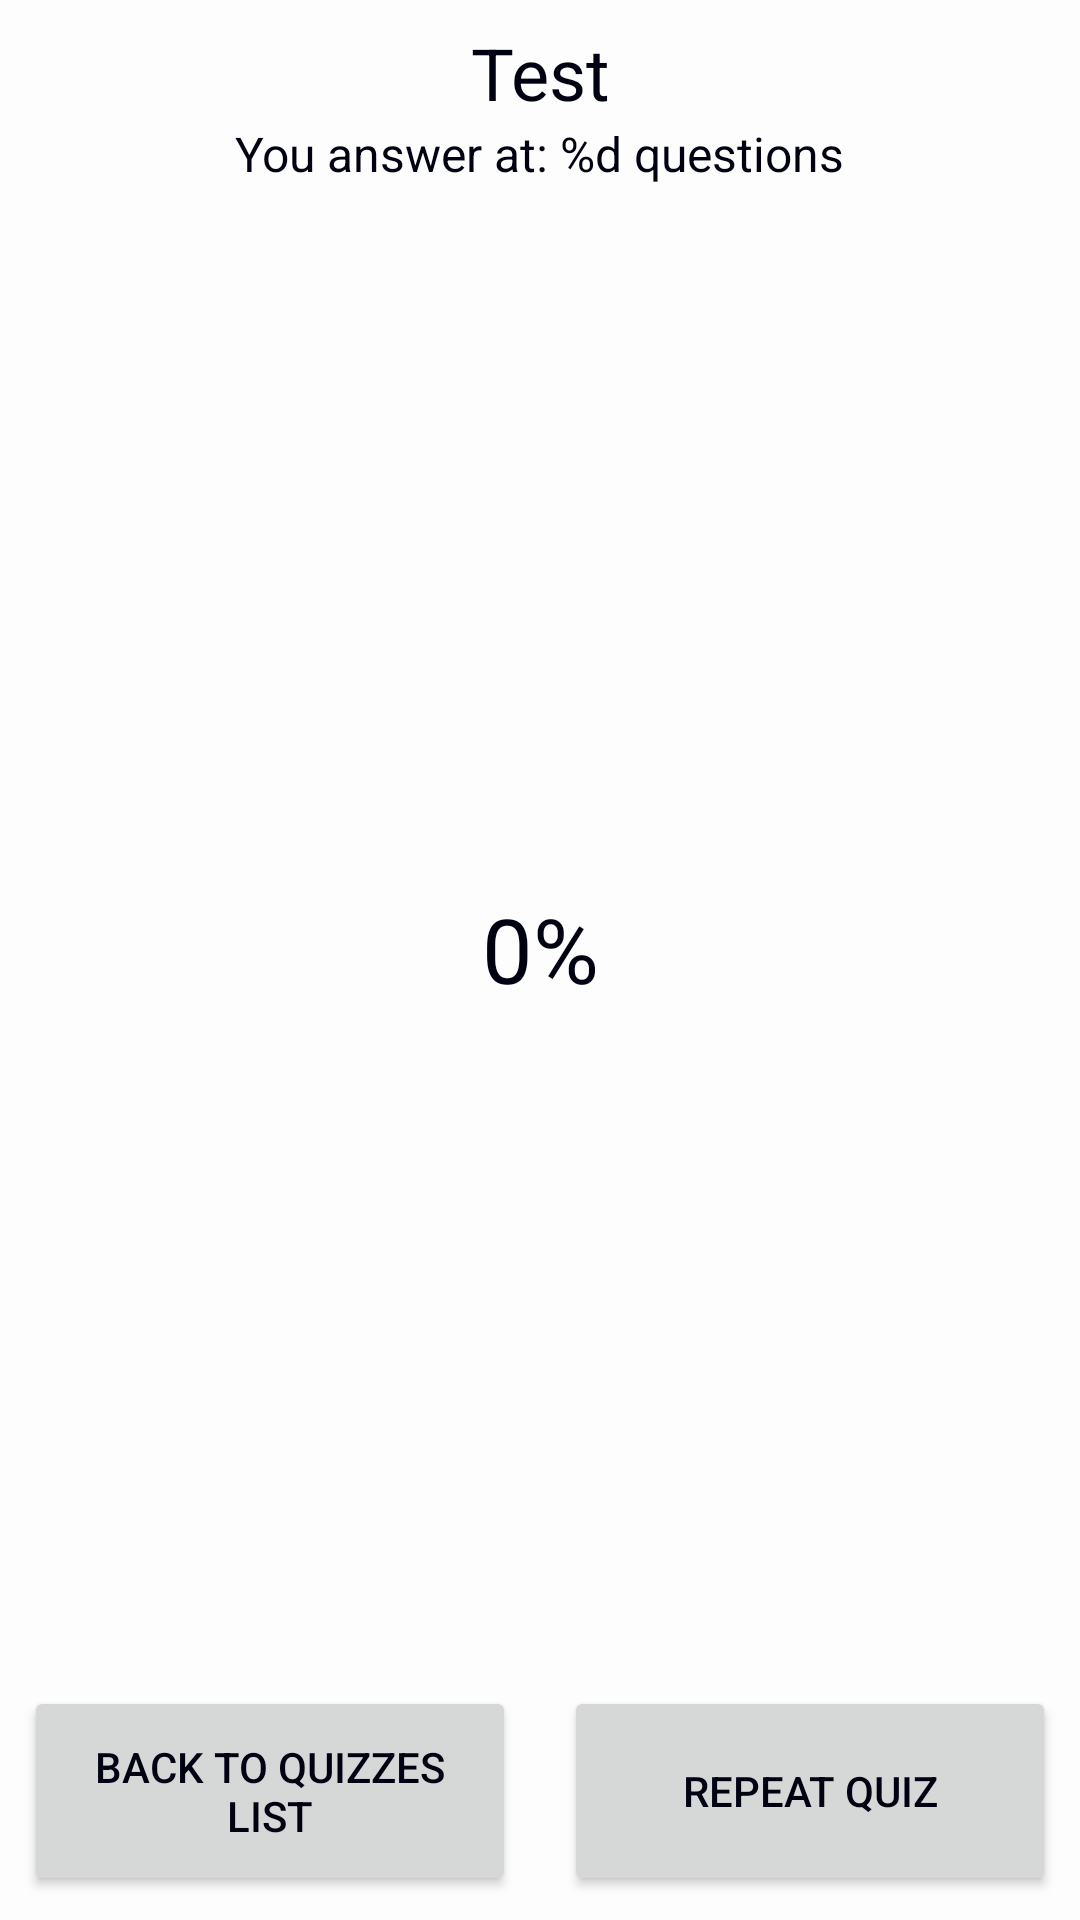

Here is an Android app screen rendered from its layout file. Give the layout XML and the strings, colors and styles it references.
<!-- AndroidManifest.xml: application theme AppTheme -->
<!-- res/layout/quiz_details.xml -->
<?xml version="1.0" encoding="utf-8"?>

<android.support.constraint.ConstraintLayout
    xmlns:android="http://schemas.android.com/apk/res/android"
    xmlns:app="http://schemas.android.com/apk/res-auto"
    xmlns:tools="http://schemas.android.com/tools"
    android:layout_width="match_parent"
    android:layout_height="match_parent">
    <TextView
        android:id="@+id/rate_text"
        style="@style/AppTheme"
        android:layout_width="wrap_content"
        android:layout_height="wrap_content"
        android:layout_marginEnd="8dp"
        android:layout_marginStart="8dp"
        android:layout_marginTop="8dp"
        android:text="Test"
        android:textSize="@dimen/quiz_title_text_size"
        app:layout_constraintEnd_toEndOf="parent"
        app:layout_constraintStart_toStartOf="parent"
        app:layout_constraintTop_toTopOf="parent" />

    <TextView
        style="@style/AppTheme"
        android:layout_width="wrap_content"
        android:layout_height="wrap_content"
        android:layout_marginEnd="8dp"
        android:layout_marginStart="8dp"
        android:text="@string/answer_on_question"
        android:textSize="@dimen/quiz_normal_text_size"
        app:layout_constraintEnd_toEndOf="parent"
        app:layout_constraintStart_toStartOf="parent"
        app:layout_constraintTop_toBottomOf="@id/rate_text"/>

    <TextView
        android:id="@+id/quiz_result"
        style="@style/AppTheme"
        android:layout_width="wrap_content"
        android:layout_height="wrap_content"
        android:layout_marginBottom="8dp"
        android:layout_marginEnd="8dp"
        android:layout_marginStart="8dp"
        android:text="0%"
        android:textSize="@dimen/quiz_result_text_size"
        app:layout_constraintTop_toTopOf="parent"
        app:layout_constraintBottom_toBottomOf="parent"
        app:layout_constraintEnd_toEndOf="parent"
        app:layout_constraintStart_toStartOf="parent"
        />
    <android.support.constraint.Guideline
        android:id="@+id/buttons_guideline"
        android:layout_width="wrap_content"
        android:layout_height="match_parent"
        android:orientation="vertical"
        app:layout_constraintGuide_percent="0.5"/>
    <Button
        android:id="@+id/back_to_list"
        android:layout_width="0dp"
        android:layout_height="70dp"
        android:layout_marginBottom="8dp"
        android:layout_marginStart="8dp"
        android:layout_marginEnd="8dp"
        android:text="@string/back_to_quizzes_list_text"
        app:layout_constraintBottom_toBottomOf="parent"
        app:layout_constraintStart_toStartOf="parent"
        app:layout_constraintEnd_toStartOf="@id/buttons_guideline"
        />

    <Button
        android:id="@+id/repeat_quiz"
        android:layout_width="0dp"
        android:layout_height="70dp"
        android:layout_marginBottom="8dp"
        android:layout_marginStart="8dp"
        android:layout_marginEnd="8dp"
        android:text="@string/repeat_quiz"
        app:layout_constraintBottom_toBottomOf="parent"
        app:layout_constraintEnd_toEndOf="parent"
        app:layout_constraintStart_toEndOf="@id/buttons_guideline"/>
</android.support.constraint.ConstraintLayout>
<!-- resources referenced by this layout -->
<resources>
  <dimen name="quiz_normal_text_size">16sp</dimen>
  <dimen name="quiz_result_text_size">30sp</dimen>
  <dimen name="quiz_title_text_size">24sp</dimen>
  <string name="answer_on_question">You answer at: %d questions</string>
  <string name="back_to_quizzes_list_text">Back to quizzes list</string>
  <string name="repeat_quiz">Repeat quiz</string>
  <style name="AppTheme" parent="Theme.AppCompat.Light">
          
          <item name="colorPrimary">@color/colorPrimary</item>
          <item name="colorPrimaryDark">@color/colorPrimaryDark</item>
          <item name="colorAccent">@color/colorAccent</item>
          <item name="android:textColorPrimary">@color/colorTextPrimary</item>
          <item name="android:windowBackground">@color/colorWindowBackground</item>
      </style>
  <color name="colorPrimary">#aa0000</color>
  <color name="colorPrimaryDark">#1e0000</color>
  <color name="colorAccent">#aa1122</color>
  <color name="colorTextPrimary">#000212</color>
  <color name="colorWindowBackground">#fdfdfd</color>
</resources>
